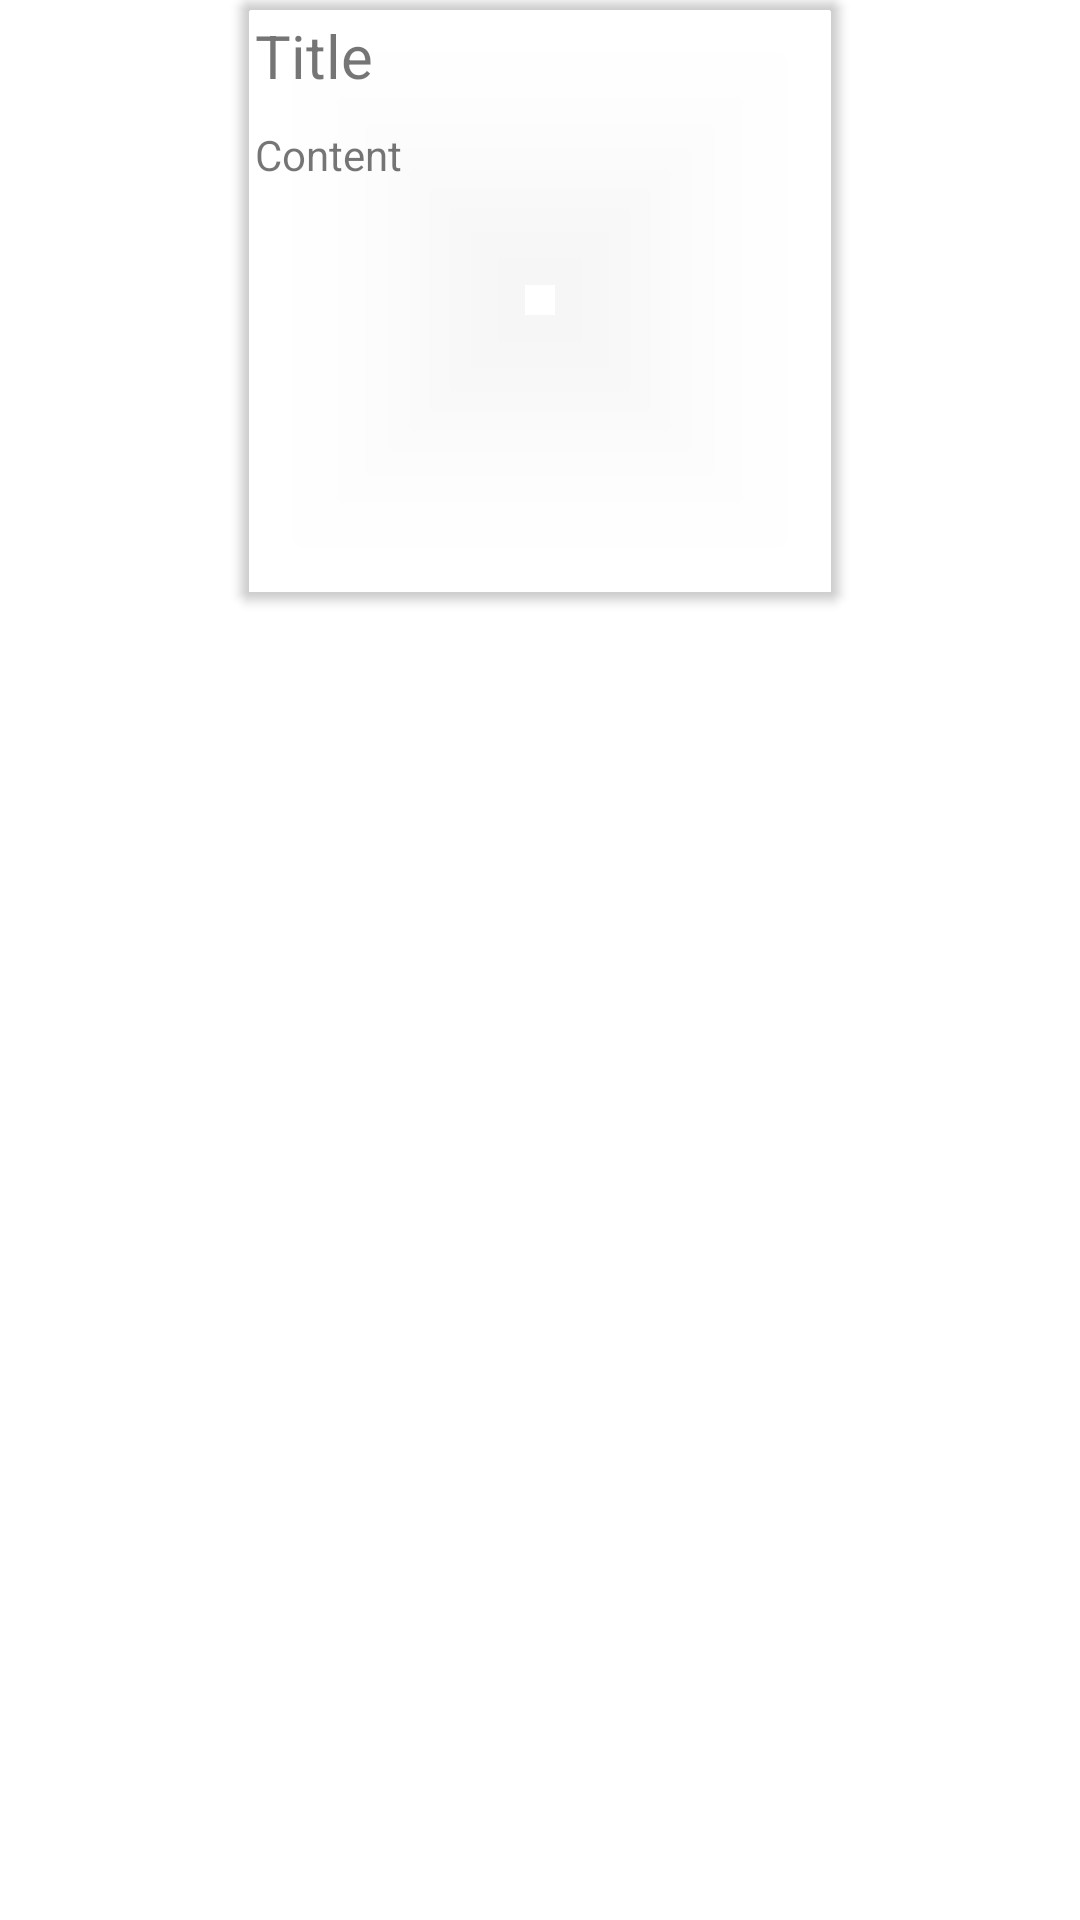

Write the Android layout XML for this screen, with the resource values it uses.
<!-- AndroidManifest.xml: application theme Theme.Noteapp -->
<!-- res/layout/note_item.xml -->
<?xml version="1.0" encoding="utf-8"?>
<LinearLayout xmlns:android="http://schemas.android.com/apk/res/android"
    xmlns:app="http://schemas.android.com/apk/res-auto"
    xmlns:card_view="http://schemas.android.com/tools"
    android:layout_width="match_parent"
    android:layout_height="wrap_content"
    android:layout_marginBottom="5dp"
    android:orientation="vertical">

    <androidx.cardview.widget.CardView
        android:id="@+id/note_item_card_view"
        android:layout_width="200dp"
        android:layout_height="200dp"
        android:layout_gravity="center"
        android:clickable="true"
        app:cardBackgroundColor="?attr/cardBackgroundColor"
        app:cardCornerRadius="4dp"
        card_view:cardElevation="10dp">

        <LinearLayout
            android:layout_width="match_parent"
            android:layout_height="wrap_content"
            android:layout_margin="5dp"
            android:orientation="vertical">

            <TextView
                android:id="@+id/title_text"
                android:layout_width="match_parent"
                android:layout_height="wrap_content"
                android:layout_marginBottom="10dp"
                android:text="Title"
                android:textSize="20sp" />

            <TextView
                android:id="@+id/content_summary_text"
                android:layout_width="match_parent"
                android:layout_height="wrap_content"
                android:text="Content" />
        </LinearLayout>
    </androidx.cardview.widget.CardView>
</LinearLayout>
<!-- resources referenced by this layout -->
<resources>
  <style name="Theme.Noteapp" parent="Theme.MaterialComponents.DayNight.DarkActionBar">
          
          <item name="colorPrimary">@color/purple_500</item>
          <item name="colorPrimaryVariant">@color/purple_700</item>
          <item name="colorOnPrimary">@color/white</item>
          
          <item name="colorSecondary">@color/teal_200</item>
          <item name="colorSecondaryVariant">@color/teal_700</item>
          <item name="colorOnSecondary">@color/black</item>
          
          <item name="android:statusBarColor">?attr/colorPrimaryVariant</item>
          
          <item name="cardBackgroundColor">@color/cardBackground</item>
      </style>
  <!-- not gathered from this repository: default colours our renderer supplied (Android Studio template values) -->
  <color name="purple_500">#FF6200EE</color>
  <color name="purple_700">#FF3700B3</color>
  <color name="teal_200">#FF03DAC5</color>
  <color name="teal_700">#FF018786</color>
  <color name="black">#FF000000</color>
  <color name="white">#FFFFFFFF</color>
</resources>
